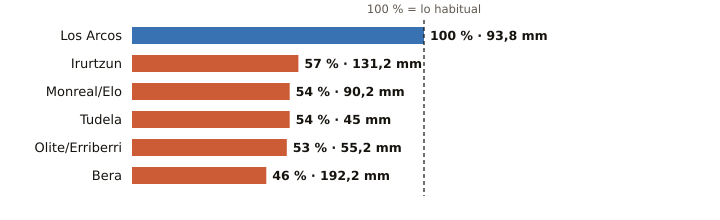

The data file committed next to this chart (first rows):
estacion, provincia, indicativo, mm_otono, referencia_mm, pct, periodo_referencia, hasta, hora
Los Arcos, Navarra, 9171K, 93.8, 93.7, 100, 2009-2025, 2026-11-17, 12
Irurtzun, Navarra, 9274X, 131.2, 229.6, 57, 2010-2025, 2026-11-17, 12
Monreal/Elo, Navarra, 9262P, 90.2, 166.9, 54, 2011-2025, 2026-11-17, 12
Tudela, Navarra, 9302Y, 45.0, 83.7, 54, 2009-2025, 2026-11-17, 12
Olite/Erriberri, Navarra, 9252X, 55.2, 104.8, 53, 2009-2025, 2026-11-17, 12
Bera, Navarra, 1010X, 192.2, 420.6, 46, 2009-2025, 2026-11-17, 12
